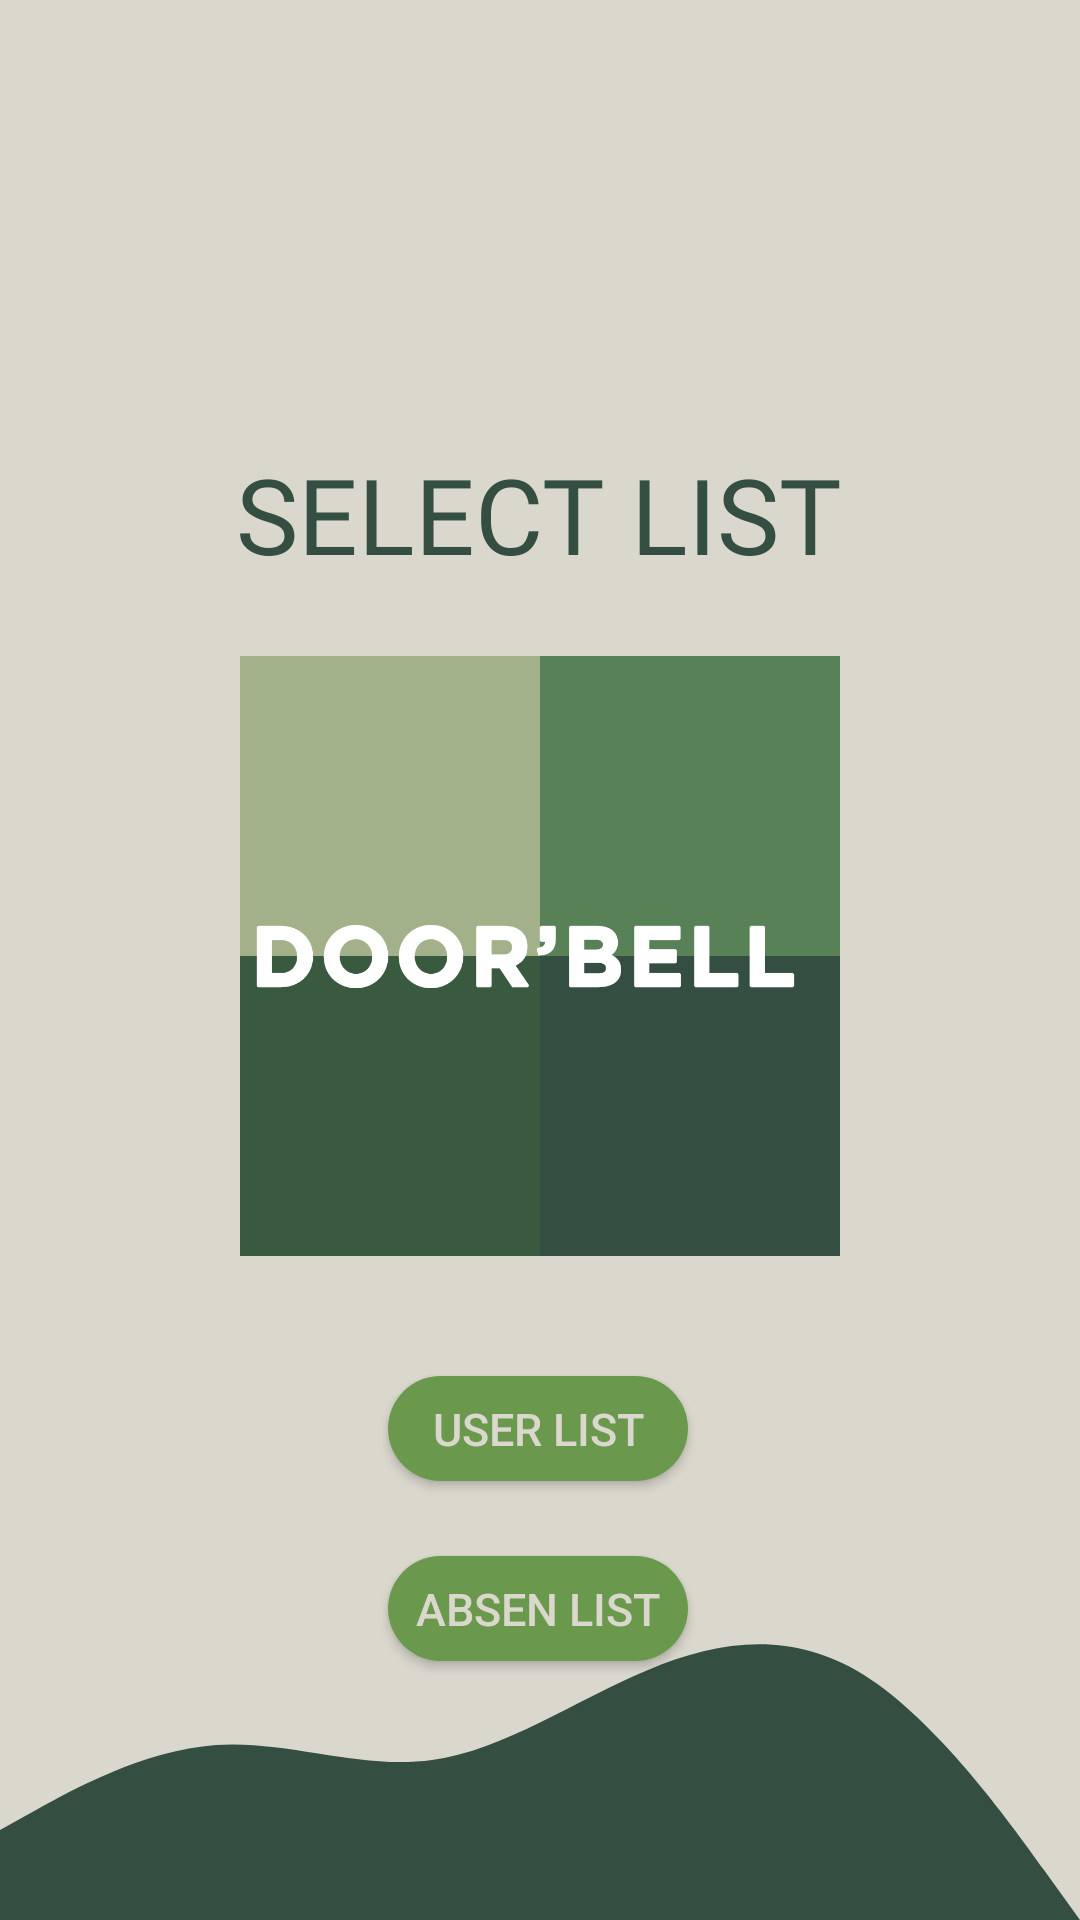

This screen was rendered from an Android layout file. Write that file and the resources it references.
<!-- AndroidManifest.xml: application theme Theme.AbsensiNodeMCUFirebase -->
<!-- res/layout/activity_list_home.xml -->
<?xml version="1.0" encoding="utf-8"?>
<androidx.constraintlayout.widget.ConstraintLayout xmlns:android="http://schemas.android.com/apk/res/android"
    xmlns:app="http://schemas.android.com/apk/res-auto"
    xmlns:tools="http://schemas.android.com/tools"
    android:layout_width="match_parent"
    android:layout_height="match_parent"
    android:background="#DAD7CD"
    android:gravity="center"
    tools:context=".ListHome">

    <TextView
        android:id="@+id/home_text"
        android:layout_width="wrap_content"
        android:layout_height="wrap_content"
        android:layout_marginTop="148dp"
        android:fontFamily="@font/gothambold"
        android:text="SELECT LIST"
        android:textAlignment="center"
        android:textColor="#344E41"
        android:textSize="35sp"
        app:layout_constraintEnd_toEndOf="parent"
        app:layout_constraintHorizontal_bias="0.495"
        app:layout_constraintStart_toStartOf="parent"
        app:layout_constraintTop_toTopOf="parent" />

    <ImageView
        android:id="@+id/imageView5"
        android:layout_width="200dp"
        android:layout_height="200dp"
        android:layout_marginTop="24dp"
        app:layout_constraintEnd_toEndOf="parent"
        app:layout_constraintStart_toStartOf="parent"
        app:layout_constraintTop_toBottomOf="@+id/home_text"
        app:srcCompat="@drawable/group_2" />

    <Button
        android:id="@+id/user_list"
        android:layout_width="100dp"
        android:layout_height="35dp"
        android:layout_marginTop="40dp"
        android:background="@drawable/button_custom"
        android:text="user list"
        android:textColor="#DAD7CD"
        android:textSize="15sp"
        app:layout_constraintEnd_toEndOf="parent"
        app:layout_constraintHorizontal_bias="0.497"
        app:layout_constraintStart_toStartOf="parent"
        app:layout_constraintTop_toBottomOf="@+id/imageView5" />

    <Button
        android:id="@+id/absen_list"
        android:layout_width="100dp"
        android:layout_height="35dp"
        android:layout_marginTop="25dp"
        android:background="@drawable/button_custom"
        android:text="absen list"
        android:textColor="#DAD7CD"
        android:textSize="15sp"
        app:layout_constraintEnd_toEndOf="parent"
        app:layout_constraintHorizontal_bias="0.497"
        app:layout_constraintStart_toStartOf="parent"
        app:layout_constraintTop_toBottomOf="@+id/user_list"
        app:rippleColor="#FFC107" />

    <View
        android:id="@+id/view"
        android:layout_width="wrap_content"
        android:layout_height="100dp"
        android:background="@drawable/ic_wave"
        app:layout_constraintBottom_toBottomOf="parent"
        app:layout_constraintEnd_toEndOf="parent"
        app:layout_constraintStart_toStartOf="parent" />


</androidx.constraintlayout.widget.ConstraintLayout>
<!-- resources referenced by this layout -->
<resources>
  <!-- drawable button_custom (drawable) -->
  <?xml version="1.0" encoding="utf-8"?>
  <shape xmlns:android="http://schemas.android.com/apk/res/android" android:shape="rectangle">
      <solid android:color="#6A994E"/>
      <corners android:radius="50dp"/>
  </shape>
  <!-- drawable group_2: png bitmap (drawable-v24, 17429 bytes) -->
  <!-- drawable ic_wave (drawable) -->
  <vector xmlns:android="http://schemas.android.com/apk/res/android"
      android:width="1440dp"
      android:height="320dp"
      android:viewportWidth="1440"
      android:viewportHeight="320">
    <path
        android:pathData="M0,224L48,202.7C96,181 192,139 288,133.3C384,128 480,160 576,149.3C672,139 768,85 864,53.3C960,21 1056,11 1152,58.7C1248,107 1344,213 1392,266.7L1440,320L1440,320L1392,320C1344,320 1248,320 1152,320C1056,320 960,320 864,320C768,320 672,320 576,320C480,320 384,320 288,320C192,320 96,320 48,320L0,320Z"
        android:fillColor="#344e41"/>
  </vector>
  <style name="Theme.AbsensiNodeMCUFirebase" parent="Theme.AppCompat.Light.NoActionBar">
          
          <item name="colorPrimary">@color/purple_500</item>
          <item name="colorPrimaryVariant">@color/purple_700</item>
          <item name="colorOnPrimary">@color/white</item>
          
          <item name="colorSecondary">@color/teal_200</item>
          <item name="colorSecondaryVariant">@color/teal_700</item>
          <item name="colorOnSecondary">@color/black</item>
          
          <item name="android:statusBarColor" tools:targetApi="l">?attr/colorPrimaryVariant</item>
          
      </style>
  <color name="purple_500">#FF6200EE</color>
  <color name="purple_700">#FF3700B3</color>
  <color name="white">#FFFFFFFF</color>
  <color name="teal_200">#FF03DAC5</color>
  <color name="teal_700">#FF018786</color>
  <color name="black">#FF000000</color>
</resources>
